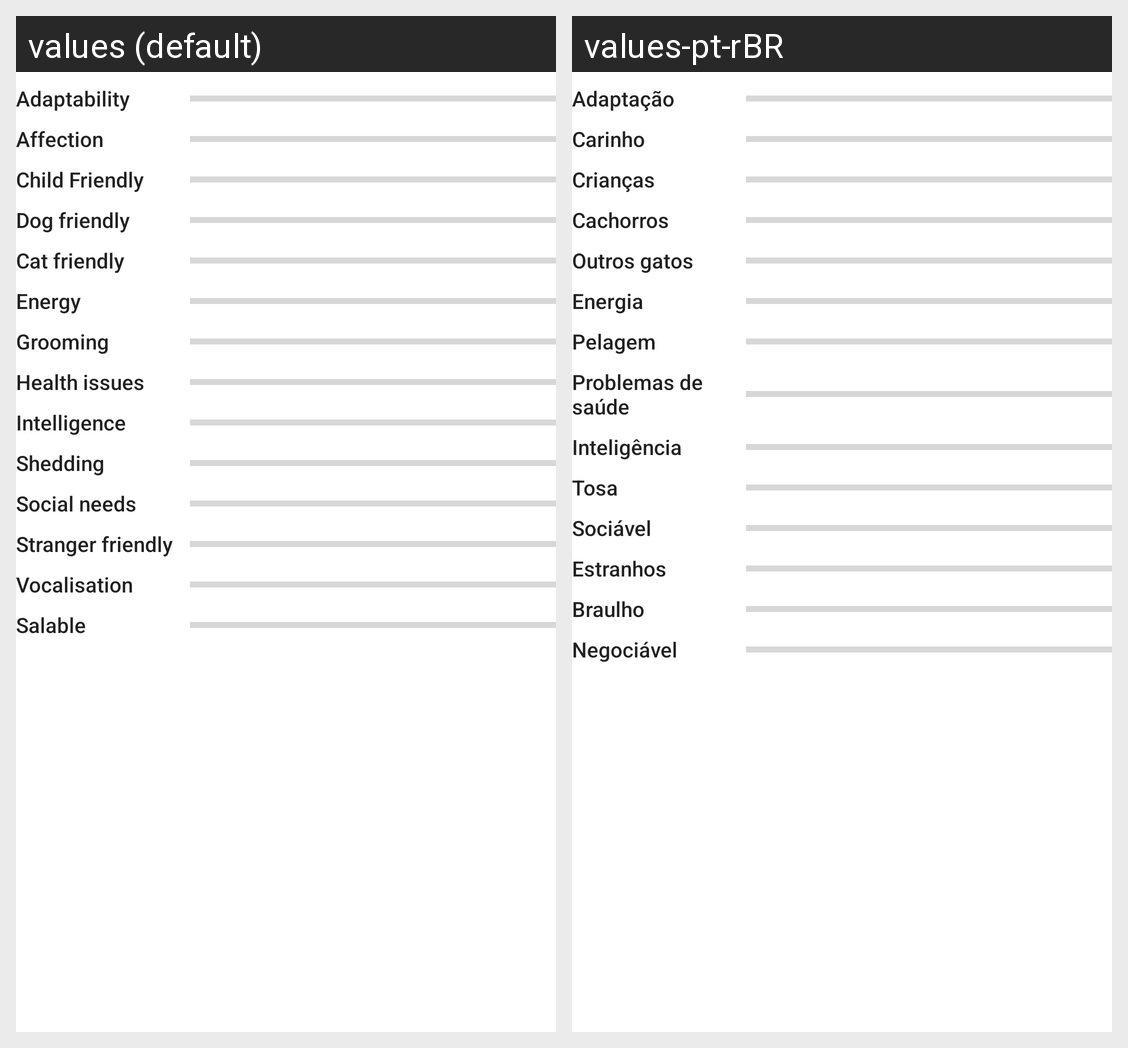

Locale-by-locale string values for the Android screen shown in this grid:
Android screen res/layout/cat_trait_levels.xml rendered under 2 locales, left to right: values (default), values-pt-rBR. Device: Nexus 5 (rendered at 1080×1920; each locale shown at half size, 540×960, under a caption strip naming it); theme Theme.Cats.
Strings drawn on this screen, with the default value and each locale's value (text and hints the layout hard-codes, and strings that could not be matched under every locale, appear in the picture but are not listed):

adaptability
  values: Adaptability
  values-pt-rBR: Adaptação

affection
  values: Affection
  values-pt-rBR: Carinho

child_friendly
  values: Child Friendly
  values-pt-rBR: Crianças

dog_friendly
  values: Dog friendly
  values-pt-rBR: Cachorros

cat_friendly
  values: Cat friendly
  values-pt-rBR: Outros gatos

energy
  values: Energy
  values-pt-rBR: Energia

grooming
  values: Grooming
  values-pt-rBR: Pelagem

health_issues
  values: Health issues
  values-pt-rBR: Problemas de saúde

intelligence
  values: Intelligence
  values-pt-rBR: Inteligência

shedding
  values: Shedding
  values-pt-rBR: Tosa

social_needs
  values: Social needs
  values-pt-rBR: Sociável

stranger_friendly
  values: Stranger friendly
  values-pt-rBR: Estranhos

vocalisation
  values: Vocalisation
  values-pt-rBR: Braulho

salable
  values: Salable
  values-pt-rBR: Negociável
